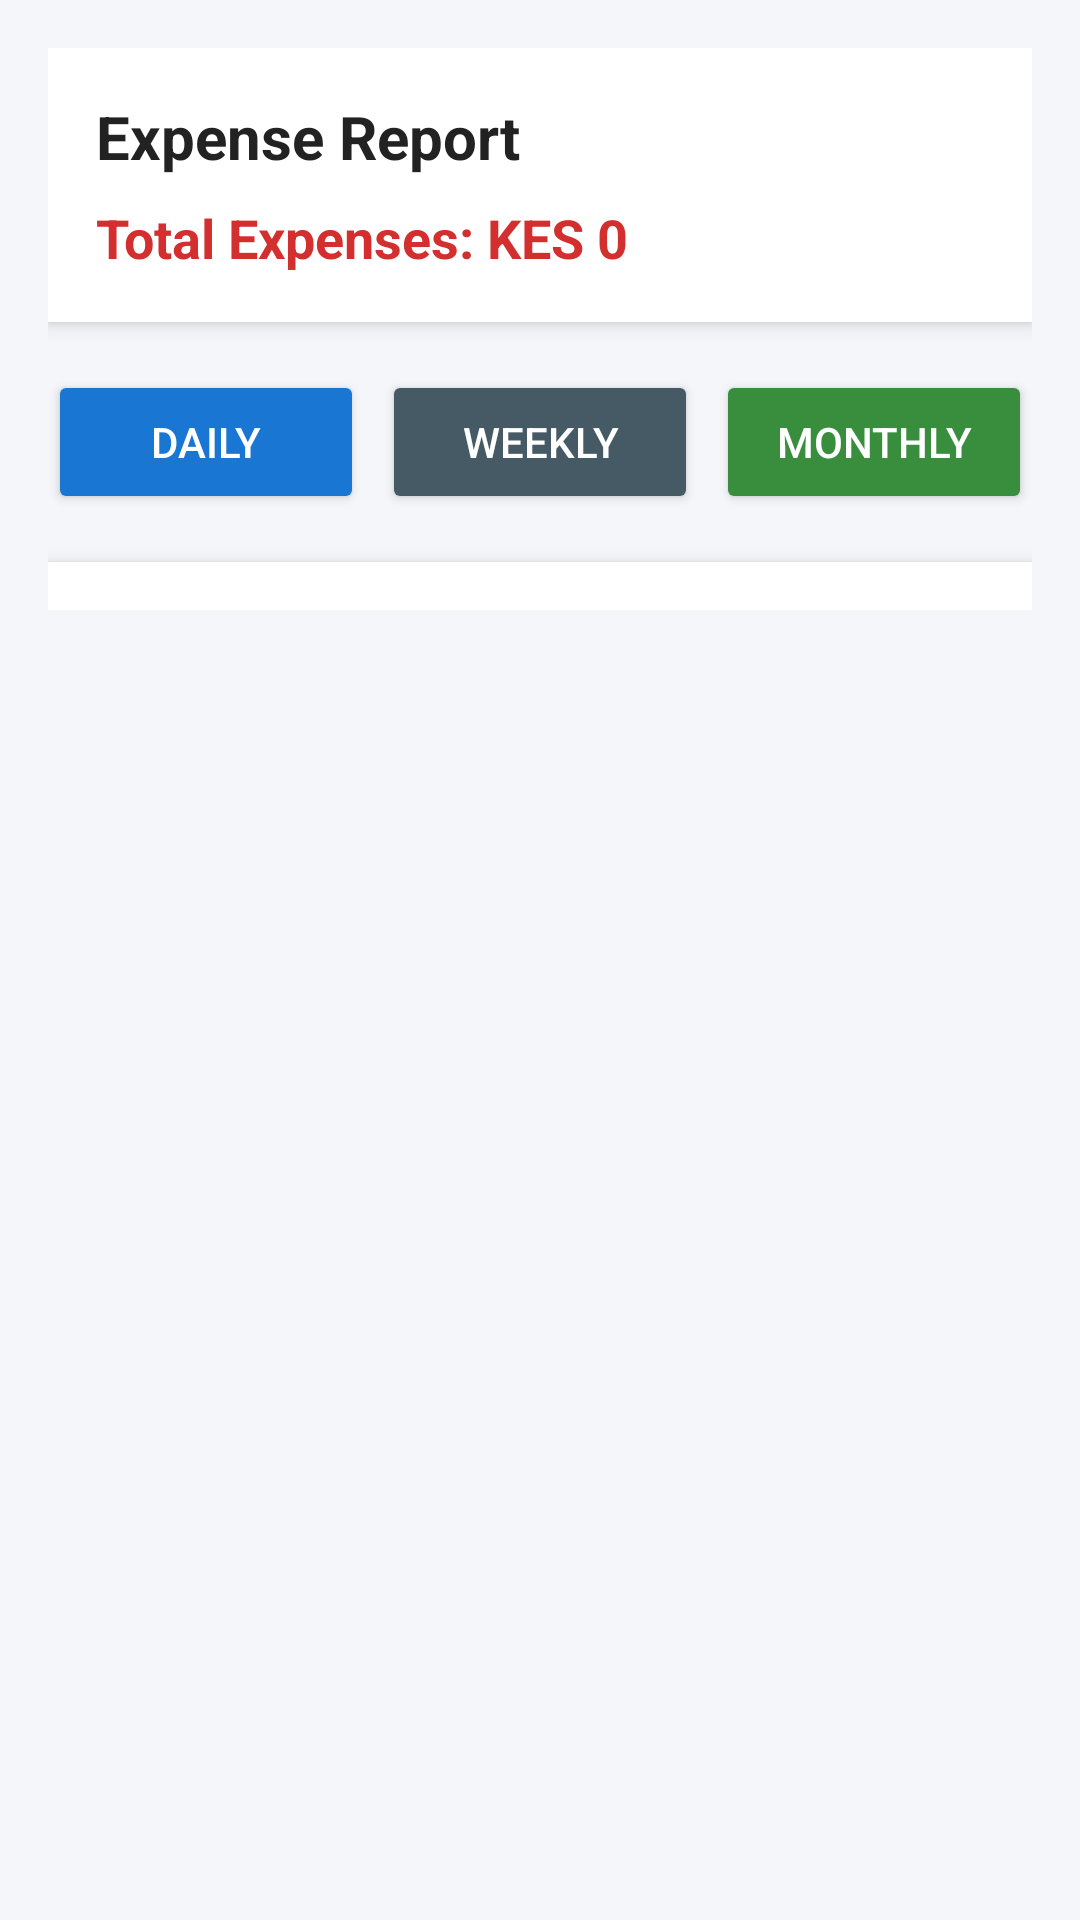

Layout XML and referenced resources for this Android screen:
<!-- AndroidManifest.xml: application theme Theme._10 -->
<!-- res/layout/activity_expense_report.xml -->
<?xml version="1.0" encoding="utf-8"?>
<ScrollView xmlns:android="http://schemas.android.com/apk/res/android"
    android:layout_width="match_parent"
    android:layout_height="match_parent"
    android:background="#F5F6FA">

    <LinearLayout
        android:layout_width="match_parent"
        android:layout_height="wrap_content"
        android:orientation="vertical"
        android:padding="16dp">

        
        <LinearLayout
            android:layout_width="match_parent"
            android:layout_height="wrap_content"
            android:background="@android:color/white"
            android:padding="16dp"
            android:elevation="4dp"
            android:orientation="vertical">

            <TextView
                android:layout_width="wrap_content"
                android:layout_height="wrap_content"
                android:text="Expense Report"
                android:textSize="20sp"
                android:textStyle="bold"
                android:textColor="#222222"/>

            <TextView
                android:id="@+id/tvTotalExpenses"
                android:layout_width="wrap_content"
                android:layout_height="wrap_content"
                android:text="Total Expenses: KES 0"
                android:textSize="18sp"
                android:textStyle="bold"
                android:textColor="#D32F2F"
                android:layout_marginTop="8dp"/>
        </LinearLayout>

        
        <LinearLayout
            android:layout_width="match_parent"
            android:layout_height="wrap_content"
            android:orientation="horizontal"
            android:layout_marginTop="16dp"
            android:weightSum="3">

            <Button
                android:id="@+id/btnDaily"
                android:layout_width="0dp"
                android:layout_height="wrap_content"
                android:layout_weight="1"
                android:text="Daily"
                android:backgroundTint="#1976D2"
                android:textColor="@android:color/white"/>

            <Button
                android:id="@+id/btnWeekly"
                android:layout_width="0dp"
                android:layout_height="wrap_content"
                android:layout_weight="1"
                android:text="Weekly"
                android:layout_marginHorizontal="6dp"
                android:backgroundTint="#455A64"
                android:textColor="@android:color/white"/>

            <Button
                android:id="@+id/btnMonthly"
                android:layout_width="0dp"
                android:layout_height="wrap_content"
                android:layout_weight="1"
                android:text="Monthly"
                android:backgroundTint="#388E3C"
                android:textColor="@android:color/white"/>
        </LinearLayout>

        
        <LinearLayout
            android:layout_width="match_parent"
            android:layout_height="wrap_content"
            android:background="@android:color/white"
            android:elevation="4dp"
            android:layout_marginTop="16dp"
            android:padding="8dp">

            <androidx.recyclerview.widget.RecyclerView
                android:id="@+id/recyclerExpenses"
                android:layout_width="match_parent"
                android:layout_height="wrap_content"/>
        </LinearLayout>

    </LinearLayout>
</ScrollView>
<!-- resources referenced by this layout -->
<resources>
  <style name="Theme._10" parent="Base.Theme._10" />
  <style name="Base.Theme._10" parent="Theme.Material3.DayNight.NoActionBar">
          
          
      </style>
</resources>
